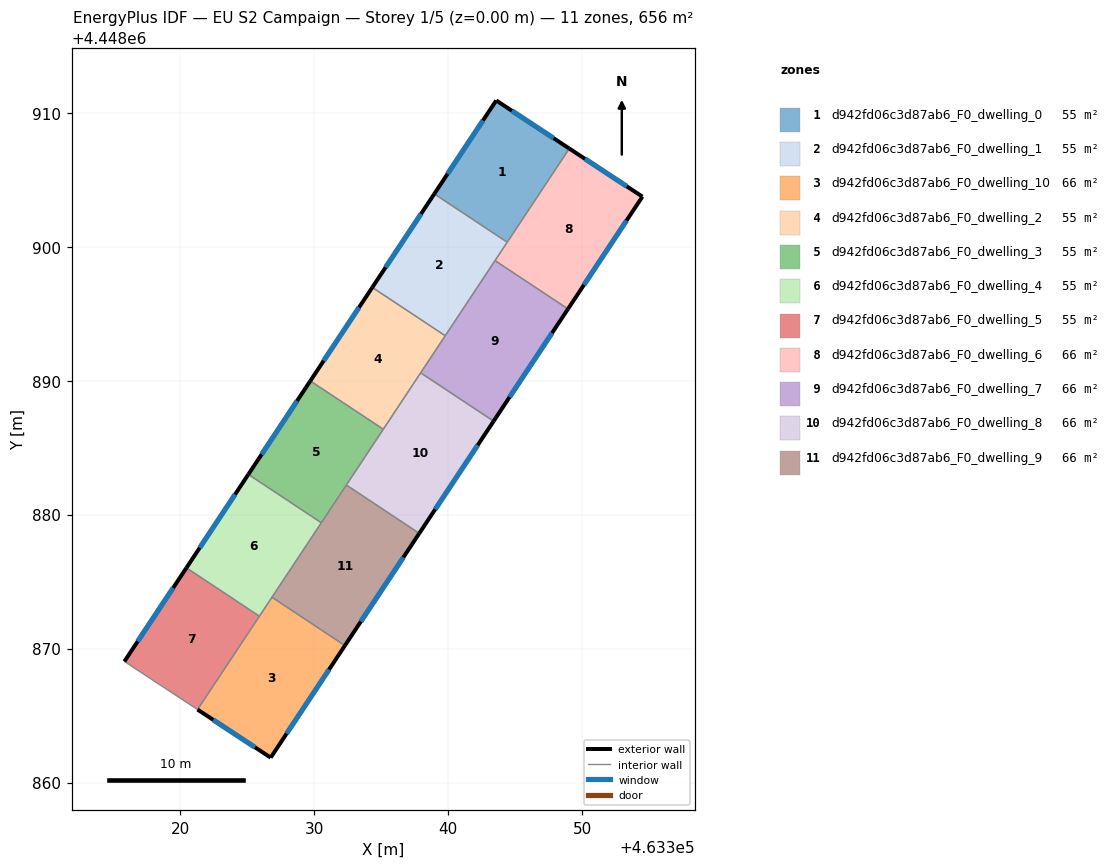
=== STOREY PLAN SPEC (per zone: floor XY polygon, exterior-wall plan segments, windows/doors) ===
zone 1: d942fd06c3d87ab6_F0_dwelling_0  (54.7 m²)
  floor: (463349.04, 4448907.33) (463344.40, 4448900.34) (463338.96, 4448903.94) (463343.58, 4448910.92)
  exterior wall: (463343.58, 4448910.92) – (463338.96, 4448903.94)  [8.4 m]
    window: (463342.59, 4448909.42) – (463339.95, 4448905.44)  [8.2 m²]
  exterior wall: (463349.04, 4448907.33) – (463343.58, 4448910.92)  [6.5 m]
    window: (463347.87, 4448908.10) – (463344.75, 4448910.15)  [6.4 m²]
  interior walls: 2
zone 2: d942fd06c3d87ab6_F0_dwelling_1  (54.7 m²)
  floor: (463344.40, 4448900.34) (463339.78, 4448893.35) (463334.33, 4448896.96) (463338.96, 4448903.94)
  exterior wall: (463338.96, 4448903.94) – (463334.33, 4448896.96)  [8.4 m]
    window: (463337.97, 4448902.45) – (463335.32, 4448898.46)  [8.2 m²]
  interior walls: 4
zone 3: d942fd06c3d87ab6_F0_dwelling_10  (65.6 m²)
  floor: (463332.29, 4448870.23) (463326.74, 4448861.86) (463321.28, 4448865.45) (463326.84, 4448873.83)
  exterior wall: (463326.74, 4448861.86) – (463332.29, 4448870.23)  [10.0 m]
    window: (463327.93, 4448863.65) – (463331.10, 4448868.43)  [9.8 m²]
  exterior wall: (463321.28, 4448865.45) – (463326.74, 4448861.86)  [6.5 m]
    window: (463322.45, 4448864.68) – (463325.57, 4448862.63)  [6.4 m²]
  interior walls: 3
zone 4: d942fd06c3d87ab6_F0_dwelling_2  (54.7 m²)
  floor: (463339.78, 4448893.35) (463335.15, 4448886.37) (463329.70, 4448889.98) (463334.33, 4448896.96)
  exterior wall: (463334.33, 4448896.96) – (463329.70, 4448889.98)  [8.4 m]
    window: (463333.34, 4448895.47) – (463330.70, 4448891.48)  [8.2 m²]
  interior walls: 4
zone 5: d942fd06c3d87ab6_F0_dwelling_3  (54.7 m²)
  floor: (463335.15, 4448886.37) (463330.53, 4448879.39) (463325.08, 4448883.00) (463329.70, 4448889.98)
  exterior wall: (463329.70, 4448889.98) – (463325.08, 4448883.00)  [8.4 m]
    window: (463328.71, 4448888.49) – (463326.07, 4448884.50)  [8.2 m²]
  interior walls: 4
zone 6: d942fd06c3d87ab6_F0_dwelling_4  (54.7 m²)
  floor: (463330.53, 4448879.39) (463325.90, 4448872.42) (463320.45, 4448876.03) (463325.08, 4448883.00)
  exterior wall: (463325.08, 4448883.00) – (463320.45, 4448876.03)  [8.4 m]
    window: (463324.09, 4448881.51) – (463321.44, 4448877.52)  [8.2 m²]
  interior walls: 4
zone 7: d942fd06c3d87ab6_F0_dwelling_5  (54.7 m²)
  floor: (463325.90, 4448872.42) (463321.28, 4448865.45) (463315.82, 4448869.04) (463320.45, 4448876.03)
  exterior wall: (463320.45, 4448876.03) – (463315.82, 4448869.04)  [8.4 m]
    window: (463319.46, 4448874.53) – (463316.81, 4448870.54)  [8.2 m²]
  interior walls: 3
zone 8: d942fd06c3d87ab6_F0_dwelling_6  (65.6 m²)
  floor: (463354.49, 4448903.74) (463348.94, 4448895.35) (463343.49, 4448898.96) (463349.04, 4448907.33)
  exterior wall: (463354.49, 4448903.74) – (463349.04, 4448907.33)  [6.5 m]
    window: (463353.32, 4448904.51) – (463350.21, 4448906.56)  [6.4 m²]
  exterior wall: (463348.94, 4448895.35) – (463354.49, 4448903.74)  [10.1 m]
    window: (463350.13, 4448897.15) – (463353.30, 4448901.94)  [9.9 m²]
  interior walls: 3
zone 9: d942fd06c3d87ab6_F0_dwelling_7  (65.6 m²)
  floor: (463348.94, 4448895.35) (463343.39, 4448886.98) (463337.94, 4448890.59) (463343.49, 4448898.96)
  exterior wall: (463343.39, 4448886.98) – (463348.94, 4448895.35)  [10.0 m]
    window: (463344.58, 4448888.77) – (463347.75, 4448893.56)  [9.8 m²]
  interior walls: 4
zone 10: d942fd06c3d87ab6_F0_dwelling_8  (65.6 m²)
  floor: (463343.39, 4448886.98) (463337.84, 4448878.60) (463332.39, 4448882.21) (463337.94, 4448890.59)
  exterior wall: (463337.84, 4448878.60) – (463343.39, 4448886.98)  [10.0 m]
    window: (463339.03, 4448880.40) – (463342.20, 4448885.18)  [9.9 m²]
  interior walls: 4
zone 11: d942fd06c3d87ab6_F0_dwelling_9  (65.6 m²)
  floor: (463337.84, 4448878.60) (463332.29, 4448870.23) (463326.84, 4448873.83) (463332.39, 4448882.21)
  exterior wall: (463332.29, 4448870.23) – (463337.84, 4448878.60)  [10.0 m]
    window: (463333.48, 4448872.02) – (463336.65, 4448876.81)  [9.8 m²]
  interior walls: 4

=== DERIVED (storey summary) ===
Building: EU S2 Campaign
Storey: 1 of 5  (floor level z = 0.00 m)
Storey gross floor area: 656.4 m²
Zones on this storey: 11
  - d942fd06c3d87ab6_F0_dwelling_0: floor 54.7 m²; exterior wall 14.9 m (44.7 m²); 2 window(s) 14.6 m²; WWR 32.7%
  - d942fd06c3d87ab6_F0_dwelling_1: floor 54.7 m²; exterior wall 8.4 m (25.1 m²); 1 window(s) 8.2 m²; WWR 32.7%
  - d942fd06c3d87ab6_F0_dwelling_10: floor 65.6 m²; exterior wall 16.6 m (49.7 m²); 2 window(s) 16.2 m²; WWR 32.7%
  - d942fd06c3d87ab6_F0_dwelling_2: floor 54.7 m²; exterior wall 8.4 m (25.1 m²); 1 window(s) 8.2 m²; WWR 32.7%
  - d942fd06c3d87ab6_F0_dwelling_3: floor 54.7 m²; exterior wall 8.4 m (25.1 m²); 1 window(s) 8.2 m²; WWR 32.7%
  - d942fd06c3d87ab6_F0_dwelling_4: floor 54.7 m²; exterior wall 8.4 m (25.1 m²); 1 window(s) 8.2 m²; WWR 32.7%
  - d942fd06c3d87ab6_F0_dwelling_5: floor 54.7 m²; exterior wall 8.4 m (25.1 m²); 1 window(s) 8.2 m²; WWR 32.7%
  - d942fd06c3d87ab6_F0_dwelling_6: floor 65.6 m²; exterior wall 16.6 m (49.8 m²); 2 window(s) 16.3 m²; WWR 32.7%
  - d942fd06c3d87ab6_F0_dwelling_7: floor 65.6 m²; exterior wall 10.0 m (30.1 m²); 1 window(s) 9.8 m²; WWR 32.7%
  - d942fd06c3d87ab6_F0_dwelling_8: floor 65.6 m²; exterior wall 10.0 m (30.1 m²); 1 window(s) 9.9 m²; WWR 32.7%
  - d942fd06c3d87ab6_F0_dwelling_9: floor 65.6 m²; exterior wall 10.0 m (30.1 m²); 1 window(s) 9.8 m²; WWR 32.7%
Zone adjacency (shared interzone walls):
  - d942fd06c3d87ab6_F0_dwelling_0 ↔ d942fd06c3d87ab6_F0_dwelling_1
  - d942fd06c3d87ab6_F0_dwelling_0 ↔ d942fd06c3d87ab6_F0_dwelling_6
  - d942fd06c3d87ab6_F0_dwelling_1 ↔ d942fd06c3d87ab6_F0_dwelling_2
  - d942fd06c3d87ab6_F0_dwelling_1 ↔ d942fd06c3d87ab6_F0_dwelling_6
  - d942fd06c3d87ab6_F0_dwelling_1 ↔ d942fd06c3d87ab6_F0_dwelling_7
  - d942fd06c3d87ab6_F0_dwelling_10 ↔ d942fd06c3d87ab6_F0_dwelling_4
  - d942fd06c3d87ab6_F0_dwelling_10 ↔ d942fd06c3d87ab6_F0_dwelling_5
  - d942fd06c3d87ab6_F0_dwelling_10 ↔ d942fd06c3d87ab6_F0_dwelling_9
  - d942fd06c3d87ab6_F0_dwelling_2 ↔ d942fd06c3d87ab6_F0_dwelling_3
  - d942fd06c3d87ab6_F0_dwelling_2 ↔ d942fd06c3d87ab6_F0_dwelling_7
  - d942fd06c3d87ab6_F0_dwelling_2 ↔ d942fd06c3d87ab6_F0_dwelling_8
  - d942fd06c3d87ab6_F0_dwelling_3 ↔ d942fd06c3d87ab6_F0_dwelling_4
  - d942fd06c3d87ab6_F0_dwelling_3 ↔ d942fd06c3d87ab6_F0_dwelling_8
  - d942fd06c3d87ab6_F0_dwelling_3 ↔ d942fd06c3d87ab6_F0_dwelling_9
  - d942fd06c3d87ab6_F0_dwelling_4 ↔ d942fd06c3d87ab6_F0_dwelling_5
  - d942fd06c3d87ab6_F0_dwelling_4 ↔ d942fd06c3d87ab6_F0_dwelling_9
  - d942fd06c3d87ab6_F0_dwelling_6 ↔ d942fd06c3d87ab6_F0_dwelling_7
  - d942fd06c3d87ab6_F0_dwelling_7 ↔ d942fd06c3d87ab6_F0_dwelling_8
  - d942fd06c3d87ab6_F0_dwelling_8 ↔ d942fd06c3d87ab6_F0_dwelling_9